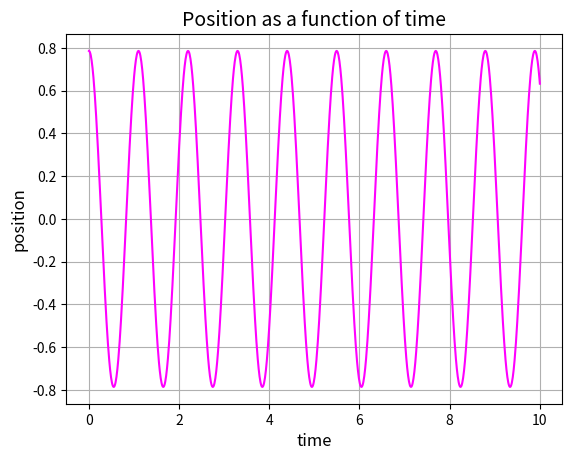
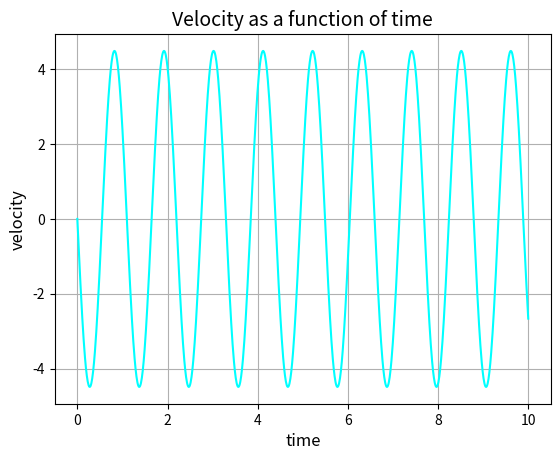
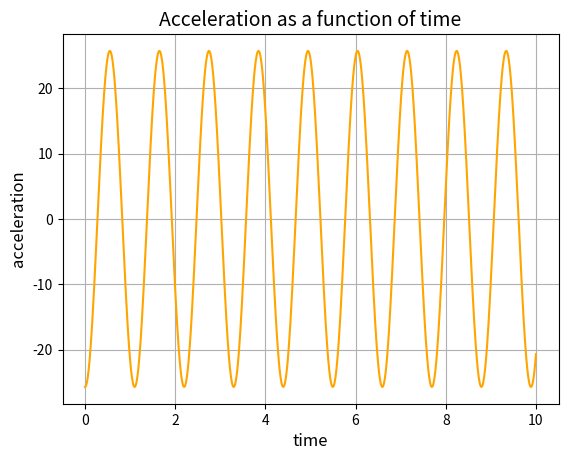
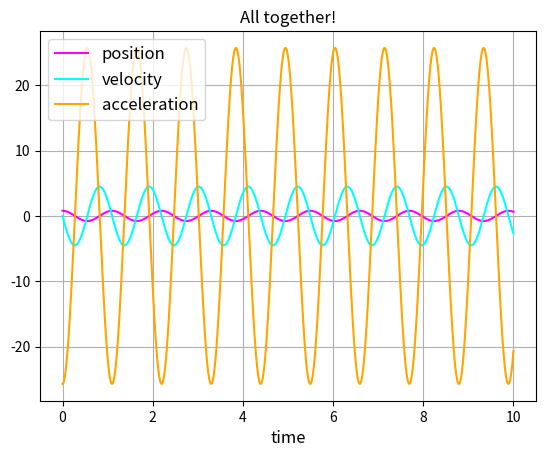

Write the Python code that produced these figures, in order. (Note: this script raises an exception after producing the figures.)
#Ben Pradko and Rónán Gissler
import math as m
import numpy as np
import matplotlib.pyplot as plt
import scipy.signal as spicy

L = 0.3
g = 9.81
w = m.sqrt(g/L)

def angular_displacement(time, initial_position, angular_velocity):
    return initial_position * m.cos(angular_velocity * time)

def angular_velocity(time, initial_position, angular_velocity):
    return -w * initial_position * m.sin(angular_velocity * time)
    
def angular_acceleration(time, initial_position, angular_velocity):
    return -(w**2) * initial_position * m.cos(angular_velocity * time)

def calcVelocity(final_position, initial_position, final_time, initial_time):
    return (final_position - initial_position)/(final_time - initial_time)

def calcAcceleration(final_velocity, initial_velocity, final_time, initial_time):
    return (final_velocity - initial_velocity)/(final_time - initial_time)
    
#initial conditions:
position = [(m.pi)/4]
velocity = [0]
acceleration = []

time = np.linspace(0, 10, 1000)

x = time
y1 = []
y2 = []
y3 = []
for t in x:
    y1.append(angular_displacement(t, position[0], w))
    y2.append(angular_velocity(t, position[0], w))
    y3.append(angular_acceleration(t, position[0], w))
    
plt.plot(x, y1, color = 'magenta')
plt.title('Position as a function of time', fontsize = 14)
plt.xlabel('time', fontsize = 12)
plt.ylabel('position', fontsize = 12)
plt.grid()
plt.show()

plt.plot(x, y2, color = 'cyan')
plt.title('Velocity as a function of time', fontsize = 14)
plt.xlabel('time', fontsize = 12)
plt.ylabel('velocity', fontsize = 12)
plt.grid()
plt.show()

plt.plot(x, y3, color = 'orange')
plt.title('Acceleration as a function of time', fontsize = 14)
plt.xlabel('time', fontsize = 12)
plt.ylabel('acceleration', fontsize = 12)
plt.grid()
plt.show()

plt.plot(x, y1, color = 'magenta', label = 'position')
plt.plot(x, y2, color = 'cyan', label = 'velocity')
plt.plot(x, y3, color = 'orange', label = 'acceleration')
plt.title('All together!')
plt.xlabel('time', fontsize = 12)
plt.legend(loc = 2, fontsize = 12)
plt.grid()
plt.show()

#Data collection
fin = open('data_collection141.txt')
dataList = []
for line in fin:
    dataList.append(line.split('\t'))
angleList = []
timeList = []
for dataPoint in dataList:
    angleList.append(float(dataPoint[0]))
    timeList.append(int(dataPoint[1].strip()))
fin.close()

y5 = []
for i in range(len(angleList)-1):
    y5.append(calcVelocity(angleList[i+1], angleList[i], timeList[i+1], timeList[i]))
    
y6 = []
for i in range(len(y5) - 1):
    y6.append(calcAcceleration(y5[i+1], y5[i], timeList[i+1], timeList[i]))

filtangle = spicy.medfilt(angleList)
filtvelocity = spicy.medfilt(y5)
filtacceleration = spicy.medfilt(y6)


plt.plot(timeList, angleList, color = 'green')
plt.title('Position as a function of time', fontsize = 14)
plt.xlabel('time', fontsize = 12)
plt.ylabel('position', fontsize = 12)
plt.grid()
plt.show()

plt.plot(timeList[1:], y5, color = 'red')
plt.title('Velocity as a function of time', fontsize = 14)
plt.xlabel('time', fontsize = 12)
plt.ylabel('velocity', fontsize = 12)
plt.grid()
plt.show()

plt.plot(timeList[2:], y6, color = 'blue')
plt.title('Acceleration as a function of time', fontsize = 14)
plt.xlabel('time', fontsize = 12)
plt.ylabel('acceleration', fontsize = 12)
plt.grid()
plt.show()


plt.plot(timeList, filtangle, color = 'green')
plt.title('Filtered Position as a function of time', fontsize = 14)
plt.xlabel('time', fontsize = 12)
plt.ylabel('position', fontsize = 12)
plt.grid()
plt.show()

plt.plot(timeList[1:], filtvelocity, color = 'red')
plt.title('Filtered Velocity as a function of time', fontsize = 14)
plt.xlabel('time', fontsize = 12)
plt.ylabel('velocity', fontsize = 12)
plt.grid()
plt.show()

plt.plot(timeList[2:], filtacceleration, color = 'blue')
plt.title('Filtered Acceleration as a function of time', fontsize = 14)
plt.xlabel('time', fontsize = 12)
plt.ylabel('acceleration', fontsize = 12)
plt.grid()
plt.show()

print(angleList)
print(filtangle)
'''filtedangle = []
for i in filtangle:
    filtedangle.append(filtangle[i])
print(filtedangle)'''
peaksList = int(spicy.find_peaks(filtangle))
print(peaksList)
timepeaks = []
for i in peaksList: # peaks list is i values, but those i values in timeList isn't an int
    timepeaks.append(timeList[i])
print(timepeaks)
